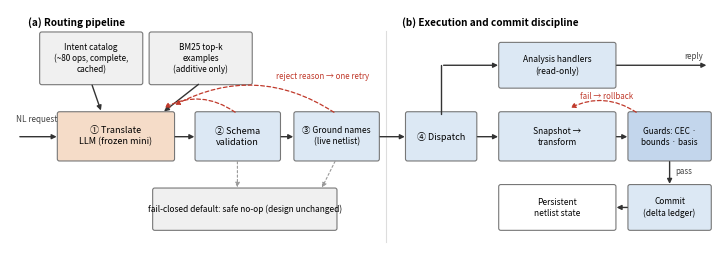

Reproduce this figure in Python.
#!/usr/bin/env python3
"""Fig. 1 — two panels: (a) routing pipeline, (b) execution & commit discipline.
Grid-aligned boxes; horizontal/vertical arrows only; one dashed style per meaning."""
import matplotlib.pyplot as plt
import matplotlib as mpl
from matplotlib.patches import FancyBboxPatch, FancyArrowPatch

mpl.rcParams.update({'font.size': 6.8, 'font.family': 'sans-serif', 'pdf.fonttype': 42})
ORANGE, BLUE, DBLUE, GRAY = '#F5DCC8', '#DCE8F4', '#C3D6EC', '#F0F0F0'
EDGE, RED, GY = '#777777', '#C0392B', '#999999'

fig, ax = plt.subplots(figsize=(7.1, 2.5), dpi=200)
ax.set_xlim(0, 10); ax.set_ylim(0, 3.55); ax.axis('off')

def box(x, y, w, h, text, fc, fs=6.5):
    ax.add_patch(FancyBboxPatch((x, y), w, h, boxstyle='round,pad=0.03',
                                fc=fc, ec=EDGE, lw=0.8, zorder=2))
    ax.text(x+w/2, y+h/2, text, ha='center', va='center', fontsize=fs,
            zorder=3, linespacing=1.3)

def arr(p, q, color='#333333', ls='-', lw=1.0, rad=0.0):
    ax.add_patch(FancyArrowPatch(p, q, arrowstyle='-|>', mutation_scale=7,
                 color=color, ls=ls, lw=lw, connectionstyle=f'arc3,rad={rad}', zorder=4))

def elbow(p, mid, q, color='#333333', lw=1.0):
    ax.plot([p[0], mid[0]], [p[1], mid[1]], color=color, lw=lw, zorder=4,
            solid_capstyle='round')
    arr(mid, q, color=color, lw=lw)

# ---------- panel titles & divider ----------
ax.text(0.25, 3.32, '(a) Routing pipeline', fontsize=7.2, fontweight='bold')
ax.text(5.55, 3.32, '(b) Execution and commit discipline', fontsize=7.2, fontweight='bold')
ax.plot([5.33, 5.33], [0.2, 3.25], color='#DDDDDD', lw=0.8)

# ---------- panel (a) ----------
box(0.45, 2.50, 1.40, 0.70, 'Intent catalog\n(~80 ops, complete,\ncached)', GRAY, 5.9)
box(2.00, 2.50, 1.40, 0.70, 'BM25 top-k\nexamples\n(additive only)', GRAY, 5.9)
box(0.70, 1.40, 1.60, 0.65, '① Translate\nLLM (frozen mini)', ORANGE)
box(2.65, 1.40, 1.15, 0.65, '② Schema\nvalidation', BLUE)
box(4.05, 1.40, 1.15, 0.65, '③ Ground names\n(live netlist)', BLUE, 6.1)
box(2.05, 0.40, 2.55, 0.55, 'fail-closed default: safe no-op (design unchanged)', GRAY, 6.0)

ax.text(0.08, 1.93, 'NL request', fontsize=5.9, color='#444444')
arr((0.10, 1.72), (0.70, 1.72))
arr((1.15, 2.50), (1.30, 2.06))                      # catalog -> translate
arr((2.70, 2.50), (2.15, 2.06))                      # examples -> translate
arr((2.30, 1.72), (2.65, 1.72))
arr((3.80, 1.72), (4.05, 1.72))
arr((5.20, 1.72), (5.63, 1.72))                      # -> dispatch (panel b)
arr((3.22, 2.05), (2.15, 2.12), color=RED, ls=(0, (3, 2)), lw=0.9, rad=0.32)
arr((4.62, 2.05), (2.30, 2.16), color=RED, ls=(0, (3, 2)), lw=0.9, rad=0.30)
ax.text(4.42, 2.56, 'reject reason → one retry', fontsize=5.7, color=RED, ha='center')
arr((3.22, 1.40), (3.22, 0.95), color=GY, ls=(0, (2, 2)), lw=0.8)
arr((4.62, 1.40), (4.40, 0.95), color=GY, ls=(0, (2, 2)), lw=0.8)

# ---------- panel (b) ----------
box(5.63, 1.40, 0.95, 0.65, '④ Dispatch', BLUE)
box(6.95, 2.45, 1.60, 0.60, 'Analysis handlers\n(read-only)', BLUE, 6.1)
box(6.95, 1.40, 1.60, 0.65, 'Snapshot →\ntransform', BLUE, 6.1)
box(8.78, 1.40, 1.12, 0.65, 'Guards: CEC ·\nbounds · basis', DBLUE, 5.9)
box(8.78, 0.40, 1.12, 0.60, 'Commit\n(delta ledger)', BLUE, 6.0)
box(6.95, 0.40, 1.60, 0.60, 'Persistent\nnetlist state', 'white', 6.1)

elbow((6.10, 2.05), (6.10, 2.75), (6.95, 2.75))      # dispatch -> analysis
arr((6.58, 1.72), (6.95, 1.72))                      # dispatch -> mutation
arr((8.55, 1.72), (8.78, 1.72))                      # transform -> guards
arr((9.34, 1.40), (9.34, 1.00))                      # guards -pass-> commit
ax.text(9.42, 1.18, 'pass', fontsize=5.7, color='#444444')
arr((8.78, 0.70), (8.55, 0.70))                      # commit -> state
arr((8.90, 2.05), (7.90, 2.12), color=RED, ls=(0, (3, 2)), lw=0.9, rad=0.30)
ax.text(8.45, 2.26, 'fail → rollback', fontsize=5.7, color=RED, ha='center')
arr((8.55, 2.75), (9.90, 2.75))                      # analysis reply
ax.text(9.55, 2.84, 'reply', fontsize=5.7, color='#444444')

fig.tight_layout(pad=0.2)
fig.savefig('fig_arch.pdf'); fig.savefig('fig_arch.png')
print('ok')
